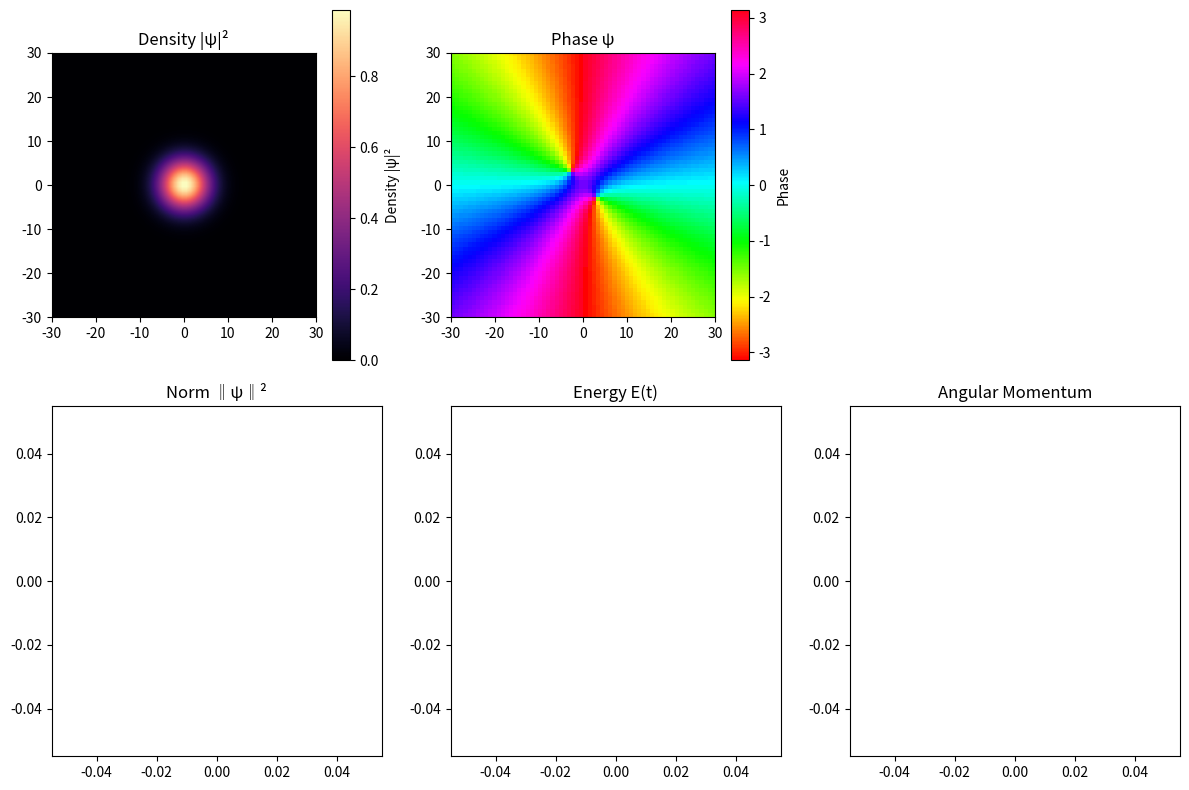

This figure's Python source:
import numpy as np
import matplotlib.pyplot as plt
from scipy.sparse import diags
from scipy.sparse.linalg import spsolve
from matplotlib.animation import FuncAnimation

tmax = 5000
Nx = 64
Ny = Nx
N  = Nx * Ny
L  = 30
g  = 100

x  = np.linspace(-L, L, Nx)
y  = np.linspace(-L, L, Ny)
dx = np.sqrt(1/g) * (2*L/Nx)
dy = np.sqrt(1/g) * (2*L/Ny)
dt = 0.1 * dx**2

rx = -dt / (4j * dx**2)
ry = -dt / (4j * dy**2)

X, Y = np.meshgrid(x, y)

sigma = 4
theta = np.arctan2(Y-3, X+3)
theta2 = np.arctan2(Y+3, X-3)

psi = np.exp(-0.5 * (X**2 + Y**2) / (2*sigma**2)) * np.exp(1j*theta)*np.exp(1j*theta2).astype(complex)
psi2D = psi.flatten()

V  = 0.5 * (X**2 + Y**2)
V0 = V.flatten()

Principale_DiagA = (1 + 2*rx + 2*ry + 0.5j*dt*V0) * np.ones(N)
offA  = -rx * np.ones(N-1)
farA  = -ry * np.ones(N-Ny)
A = diags([farA, offA, Principale_DiagA, offA, farA],[Nx, 1, 0, -1, -Nx], format='csc')

Principale_DiagB = (1 - 2*rx - 2*ry - 0.5j*dt*V0) * np.ones(N)
offB  =  rx * np.ones(N-1)
farB  =  ry * np.ones(N-Ny)
B = diags([farB, offB, Principale_DiagB, offB, farB], [Nx, 1, 0, -1, -Nx], format='csc')


def calculate_norm(psi2D):
    return np.sum(np.abs(psi2D.reshape(Nx, Ny))**2) * dx * dy


def calculate_energy(psi2D, psi_prev):
    p = psi2D.reshape(Nx,Ny)
    density = np.abs(p)**2

    d2x = np.gradient(np.gradient(p, dx, axis=1), dx, axis=1)
    d2y = np.gradient(np.gradient(p, dy, axis=0), dy, axis=0)
    laplacian = d2x + d2y

    E1 = 0.5 * np.sum(-np.real(np.conj(p) * laplacian)) * dx * dy
    E2 = np.sum(V * density) * dx * dy
    E3 = 0.5*g * np.sum(density**2) * dx * dy

    return np.real(E1+E2+E3)

def calculate_angular_momentum(psi2D):
    p = psi2D.reshape(Nx,Ny)

    gradx = np.gradient(p, dx, axis=1)
    grady = np.gradient(p, dy, axis=0)

    i = np.conj(p) * (-1j) * (X * grady - Y * gradx)

    return np.real(np.sum(i* dx* dy))

fig, axes = plt.subplots(2, 3, figsize=(12, 8))
ax1, ax2, ax_empty = axes[0]
ax3, ax4, ax5      = axes[1]
ax_empty.set_visible(False)
ax5.set_visible(True)
extent = [-L, L, -L, L]

im  = ax1.imshow(np.abs(psi2D.reshape(Nx, Ny))**2, interpolation='bilinear', extent=extent, origin='lower', cmap='magma')
ang = ax2.imshow(np.angle(psi2D.reshape(Nx, Ny)), norm=plt.Normalize(-np.pi, np.pi), interpolation='nearest', extent=extent, origin='lower', cmap='hsv')

plt.colorbar(im,  ax=ax1, label='Density |ψ|²')
plt.colorbar(ang, ax=ax2, label='Phase')
ax1.set_title('Density |ψ|²')
ax2.set_title('Phase ψ')

norms    = []
times    = []
energies = []
angular_momentums = []

Norm,   = ax3.plot([], [], lw=1.2)
Energy, = ax4.plot([], [], lw=1.2, color='Green')
AngMom, = ax5.plot([],[], lw= 1.2, color='Red')
ax3.set_title('Norm ‖ψ‖²')
ax4.set_title('Energy E(t)')
ax5.set_title('Angular Momentum')

phys_time = 0
step = 1


def animate(i):
    global psi2D, phys_time

    for _ in range(step):
        psi_prev = psi2D.copy()
        avg_density = np.abs(1.5 * psi2D - 0.5 * psi_prev)**2
        O = diags([0.5j * dt * g * avg_density], [0], format='csc')
        psi_next = spsolve((A + O), (B - O) @ psi2D)

        psi2D = psi_next
        phys_time += dt

    

    density_2d = np.abs(psi2D.reshape(Nx, Ny))**2
    phase      = np.angle(psi2D.reshape(Nx, Ny))

    
    norms.append(calculate_norm(psi2D))
    energies.append(calculate_energy(psi2D, psi_prev))
    angular_momentums.append(calculate_angular_momentum(psi2D))
    times.append(phys_time * g)
    
    

    im.set_array(density_2d)
    im.set_clim(0, np.max(density_2d))
    ang.set_array(phase)
    ang.set_clim(-np.pi, np.pi)

    Norm.set_data(times, norms)
    Energy.set_data(times, energies)
    AngMom.set_data(times, angular_momentums)

    ax3.set_ylim(0, 2 * np.max(norms))
    ax4.set_ylim(0, 2 * np.max(energies))
    ax5.set_ylim(0, 2 * np.max(angular_momentums))
    ax3.set_xlim(0, 2 * np.max(times))
    ax4.set_xlim(0, 2 * np.max(times))
    ax5.set_xlim(0, 2 * np.max(times))


    return [im, ang, Norm, Energy, AngMom]


ani = FuncAnimation(fig, animate, frames=tmax, interval=1, blit=False)
plt.tight_layout()
plt.show()
